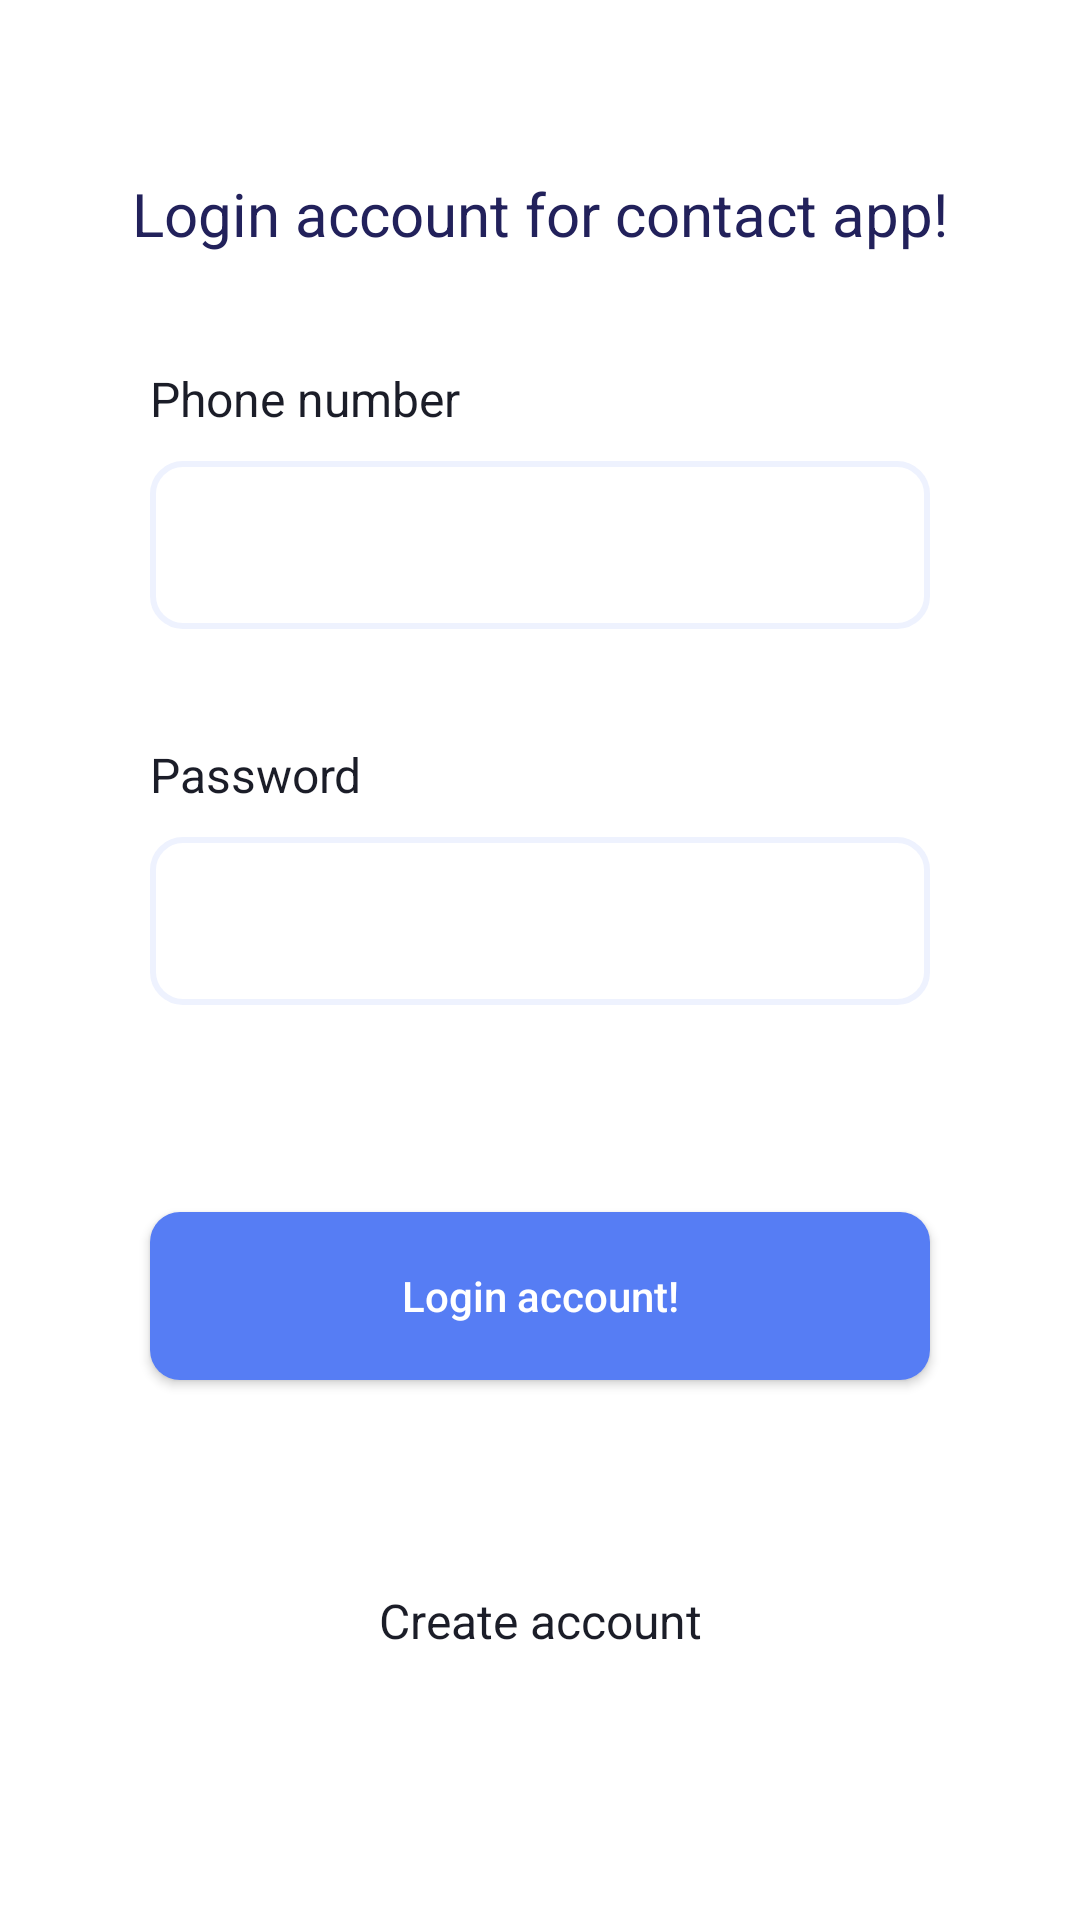

Here is an Android app screen rendered from its layout file. Give the layout XML and the strings, colors and styles it references.
<!-- AndroidManifest.xml: application theme Theme.ContactAppWithInternet -->
<!-- res/layout/screen_login.xml -->
<?xml version="1.0" encoding="utf-8"?>
<androidx.constraintlayout.widget.ConstraintLayout xmlns:android="http://schemas.android.com/apk/res/android"
    xmlns:app="http://schemas.android.com/apk/res-auto"
    xmlns:tools="http://schemas.android.com/tools"
    android:layout_width="match_parent"
    android:layout_height="match_parent"
    android:background="@color/white">

    <TextView
        android:id="@+id/textView"
        android:layout_width="wrap_content"
        android:layout_height="wrap_content"
        android:layout_marginTop="20dp"
        android:text="@string/login_account"
        android:textColor="#22215B"
        android:textSize="20sp"
        app:layout_constraintBottom_toTopOf="@id/textView3"
        app:layout_constraintEnd_toEndOf="parent"
        app:layout_constraintStart_toStartOf="parent"
        app:layout_constraintTop_toTopOf="parent" />


    <TextView
        android:id="@+id/textView3"
        android:layout_width="wrap_content"
        android:layout_height="wrap_content"
        android:layout_marginBottom="10dp"
        android:text="@string/phone_number"
        android:textColor="#1B1D28"
        android:textSize="16sp"
        app:layout_constraintBottom_toTopOf="@id/phone_number"
        app:layout_constraintStart_toStartOf="@id/phone_number" />

    <EditText
        android:id="@+id/phone_number"
        android:layout_width="match_parent"
        android:layout_height="56sp"
        android:layout_marginHorizontal="50dp"
        android:background="@drawable/bg_oval"
        android:gravity="center"
        android:inputType="phone"
        android:maxLength="13"
        app:layout_constraintBottom_toTopOf="@id/password"
        app:layout_constraintEnd_toEndOf="parent"
        app:layout_constraintStart_toStartOf="parent"
        app:layout_constraintTop_toBottomOf="@+id/textView"
        tools:ignore="Autofill,LabelFor" />

    <TextView
        android:id="@+id/textView4"
        android:layout_width="wrap_content"
        android:layout_height="wrap_content"
        android:layout_marginBottom="10dp"
        android:text="@string/password"
        android:textColor="#1B1D28"
        android:textSize="16sp"
        app:layout_constraintBottom_toTopOf="@id/password"
        app:layout_constraintStart_toStartOf="@id/password" />

    <EditText
        android:id="@+id/password"
        android:layout_width="match_parent"
        android:layout_height="56sp"
        android:layout_marginHorizontal="50dp"
        android:background="@drawable/bg_oval"
        android:gravity="center"
        android:inputType="textPassword"
        android:maxLength="21"
        app:layout_constraintBottom_toTopOf="@+id/createAccount"
        app:layout_constraintEnd_toEndOf="parent"
        app:layout_constraintStart_toStartOf="parent"
        app:layout_constraintTop_toBottomOf="@+id/phone_number"
        tools:ignore="Autofill,LabelFor" />

    <androidx.appcompat.widget.AppCompatButton
        android:id="@+id/createAccount"
        android:layout_width="match_parent"
        android:layout_height="56dp"
        android:layout_marginHorizontal="50dp"
        android:background="@drawable/bg_button"
        android:text="@string/login_account2"
        android:textAllCaps="false"
        android:textColor="@color/white"
        app:layout_constraintBottom_toTopOf="@+id/textSignIN"
        app:layout_constraintEnd_toEndOf="parent"
        app:layout_constraintStart_toStartOf="parent"
        app:layout_constraintTop_toBottomOf="@id/password" />

    <TextView
        android:id="@+id/textSignIN"
        android:layout_width="wrap_content"
        android:layout_height="wrap_content"
        android:layout_marginBottom="20dp"
        android:text="@string/create_account"
        android:textColor="#1B1D28"
        android:textSize="16sp"
        app:layout_constraintBottom_toBottomOf="parent"
        app:layout_constraintEnd_toEndOf="parent"
        app:layout_constraintStart_toStartOf="parent"
        app:layout_constraintTop_toBottomOf="@id/createAccount" />

</androidx.constraintlayout.widget.ConstraintLayout>
<!-- resources referenced by this layout -->
<resources>
  <!-- drawable bg_button (drawable) -->
  <?xml version="1.0" encoding="utf-8"?>
  <shape xmlns:android="http://schemas.android.com/apk/res/android">
      <corners android:radius="10dp"/>
      <solid android:color="#567DF4"/>
  </shape>
  <!-- drawable bg_oval (drawable) -->
  <?xml version="1.0" encoding="utf-8"?>
  <shape xmlns:android="http://schemas.android.com/apk/res/android">
      <corners android:radius="10dp"/>
      <solid android:color="#FFF"/>
      <stroke android:color="#EEF2FE" android:width="2dp"/>
  </shape>
  <string name="create_account">Create account</string>
  <string name="login_account">Login account for contact app!</string>
  <string name="login_account2">Login account!</string>
  <string name="password">Password</string>
  <string name="phone_number">Phone number</string>
  <style name="Theme.ContactAppWithInternet" parent="Base.Theme.ContactAppWithInternet" />
  <style name="Base.Theme.ContactAppWithInternet" parent="Theme.Material3.DayNight.NoActionBar">
          
  
      </style>
  <!-- not gathered from this repository: default colours our renderer supplied (Android Studio template values) -->
  <color name="white">#FFFFFFFF</color>
</resources>
